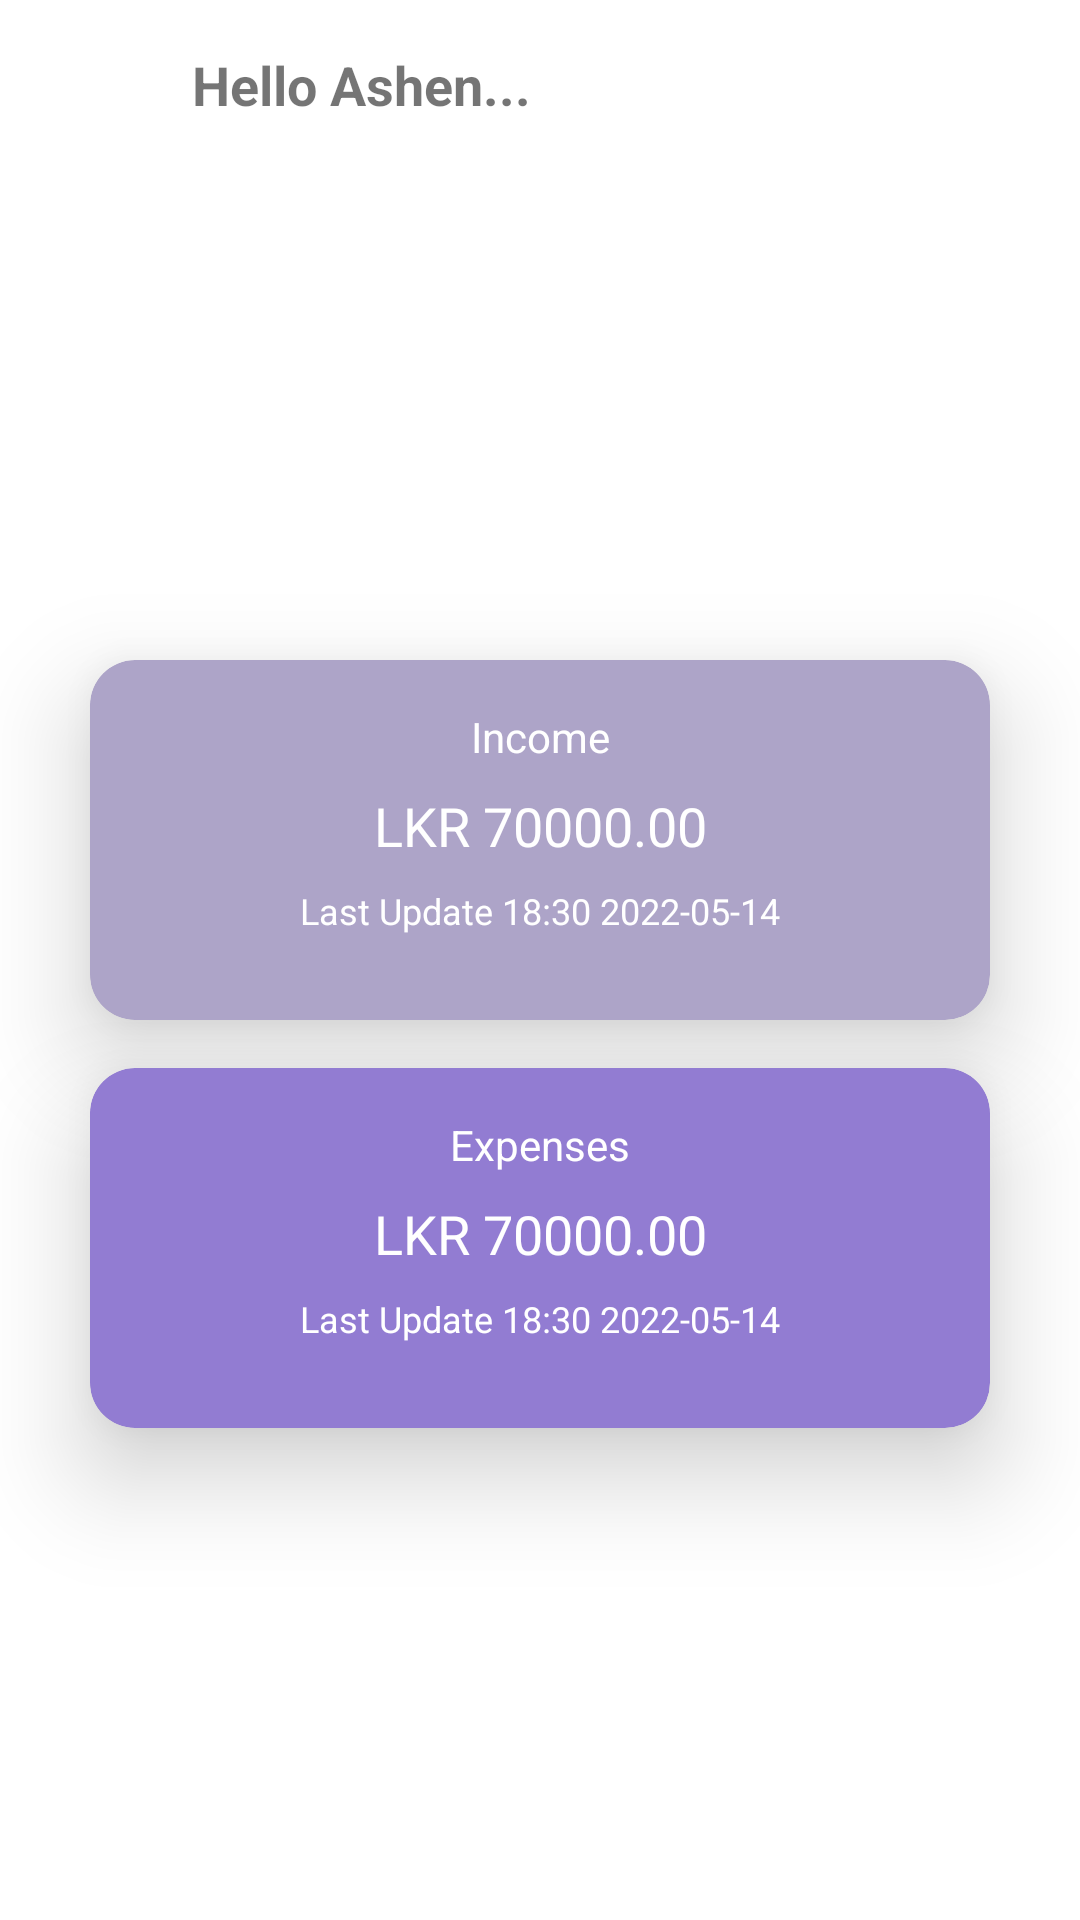

Produce the Android XML layout that renders to this screen, including the resource entries it uses.
<!-- AndroidManifest.xml: application theme Theme.FinancialApp -->
<!-- res/layout/fragment_home_.xml -->
<?xml version="1.0" encoding="utf-8"?>
<LinearLayout xmlns:android="http://schemas.android.com/apk/res/android"
    xmlns:app="http://schemas.android.com/apk/res-auto"
    xmlns:tools="http://schemas.android.com/tools"
    android:layout_width="match_parent"
    android:layout_height="match_parent"
    android:gravity="top"
    android:orientation="vertical"
    tools:context=".Home_Fragment">
    <LinearLayout
        android:layout_width="match_parent"
        android:layout_height="wrap_content"
        android:orientation="horizontal">
        <ImageView
            android:layout_width="40dp"
            android:layout_height="40dp"
            android:layout_margin="8dp"
            android:src="@drawable/ashen"
            android:maxHeight="10dp"
            android:maxWidth="10dp"
            android:background="@drawable/roundconer"

            />
        <TextView
            android:id="@+id/textView"
            android:layout_width="match_parent"
            android:layout_height="wrap_content"
            android:layout_marginLeft="8dp"
            android:layout_marginTop="16dp"
            android:text="Hello Ashen..."
            android:textSize="18dp"
            android:textStyle="bold"
            />


    </LinearLayout>

    <LinearLayout
        android:layout_width="match_parent"
        android:layout_height="match_parent"
        android:gravity="center"
        android:orientation="vertical">

        <androidx.cardview.widget.CardView
            android:id="@+id/CD_Income"
            android:layout_width="300dp"
            android:layout_height="120dp"
            android:layout_margin="8dp"
            app:cardBackgroundColor="@color/income_purple"
            app:cardCornerRadius="15dp"
            app:cardElevation="20dp">

            <LinearLayout
                android:layout_width="match_parent"
                android:layout_height="match_parent"
                android:orientation="vertical">

                <TextView
                    android:layout_width="match_parent"
                    android:layout_height="wrap_content"
                    android:layout_marginTop="16dp"
                    android:text="Income"
                    android:textAlignment="center"
                    android:textColor="@color/white"
                    android:textSize="14dp" />

                <TextView
                    android:id="@+id/TF_incomeValue"
                    android:layout_width="match_parent"
                    android:layout_height="wrap_content"
                    android:layout_marginTop="8dp"
                    android:text="LKR 70000.00"
                    android:textAlignment="center"
                    android:textColor="@color/white"
                    android:textSize="18dp" />

                <TextView
                    android:id="@+id/TF_incomeDate"
                    android:layout_width="match_parent"
                    android:layout_height="wrap_content"
                    android:layout_marginTop="8dp"
                    android:text="Last Update 18:30 2022-05-14"
                    android:textAlignment="center"
                    android:textColor="@color/white"
                    android:textSize="12dp" />

            </LinearLayout>
        </androidx.cardview.widget.CardView>

        <androidx.cardview.widget.CardView
            android:id="@+id/CD_Expenses"
            android:layout_width="300dp"
            android:layout_height="120dp"
            android:layout_margin="8dp"
            app:cardBackgroundColor="@color/outcome_purple"
            app:cardCornerRadius="15dp"
            app:cardElevation="20dp">

            <LinearLayout
                android:layout_width="match_parent"
                android:layout_height="match_parent"
                android:orientation="vertical">

                <TextView
                    android:layout_width="match_parent"
                    android:layout_height="wrap_content"
                    android:layout_marginTop="16dp"
                    android:text="Expenses"
                    android:textAlignment="center"
                    android:textColor="@color/white"
                    android:textSize="14dp" />

                <TextView
                    android:id="@+id/TF_expenses"
                    android:layout_width="match_parent"
                    android:layout_height="wrap_content"
                    android:layout_marginTop="8dp"
                    android:text="LKR 70000.00"
                    android:textAlignment="center"
                    android:textColor="@color/white"
                    android:textSize="18dp" />

                <TextView
                    android:id="@+id/TF_expenseDate"
                    android:layout_width="match_parent"
                    android:layout_height="wrap_content"
                    android:layout_marginTop="8dp"
                    android:text="Last Update 18:30 2022-05-14"
                    android:textAlignment="center"
                    android:textColor="@color/white"
                    android:textSize="12dp" />
            </LinearLayout>
        </androidx.cardview.widget.CardView>
    </LinearLayout>
</LinearLayout>
<!-- resources referenced by this layout -->
<resources>
  <color name="income_purple">#ADA4C8</color>
  <color name="outcome_purple">#927CD2</color>
  <color name="white">#FFFFFFFF</color>
  <style name="Theme.FinancialApp" parent="Theme.MaterialComponents.DayNight.NoActionBar">
          
          <item name="colorPrimary">@color/purple_500</item>
          <item name="colorPrimaryVariant">@color/purple_700</item>
          <item name="colorOnPrimary">@color/white</item>
          
          <item name="colorSecondary">@color/teal_200</item>
          <item name="colorSecondaryVariant">@color/teal_700</item>
          <item name="colorOnSecondary">@color/black</item>
          
          <item name="android:statusBarColor" tools:targetApi="l">?attr/colorPrimaryVariant</item>
          
      </style>
  <color name="purple_500">#FF6200EE</color>
  <color name="purple_700">#FF3700B3</color>
  <color name="teal_200">#FF03DAC5</color>
  <color name="teal_700">#FF018786</color>
  <color name="black">#FF000000</color>
</resources>
